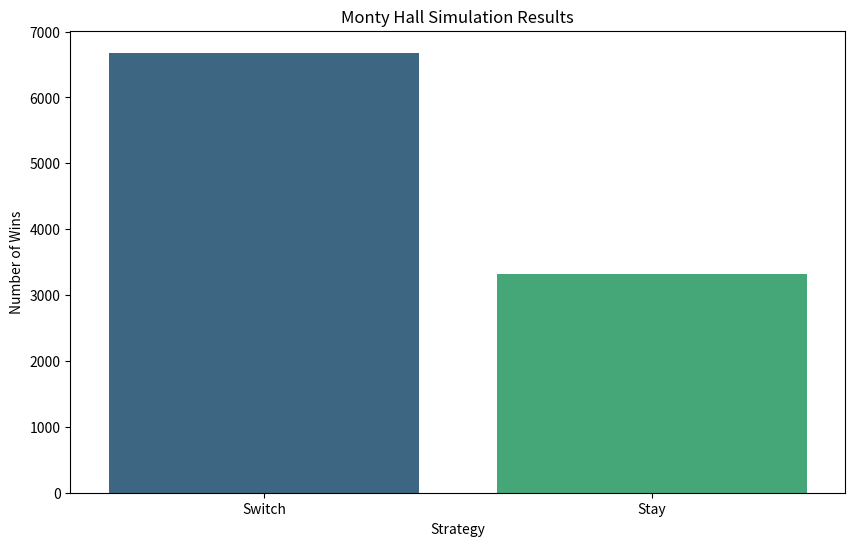

The matplotlib source for this figure:
import random
import seaborn as sns
import matplotlib.pyplot as plt

def monty_hall_simulation(num_trials):
    switch_wins = 0
    stay_wins = 0
    
    for _ in range(num_trials):
        # Place car behind one of the three doors
        car = random.randint(1, 3)
        # Contestant makes an initial choice
        initial_choice = random.randint(1, 3)
        
        # Host opens a door that is neither the car nor the initial choice
        remaining_doors = [door for door in [1, 2, 3] if door != initial_choice and door != car]
        host_open = random.choice(remaining_doors)
        
        # The contestant decides to switch to the other remaining door
        switch_choice = [door for door in [1, 2, 3] if door != initial_choice and door != host_open][0]
        
        # Check if switching wins
        if switch_choice == car:
            switch_wins += 1
        else:
            stay_wins += 1
    
    return switch_wins, stay_wins

# Run the simulation
num_trials = 10000
switch_wins, stay_wins = monty_hall_simulation(num_trials)

# Display results
print(f"Switching wins: {switch_wins / num_trials * 100:.2f}%")
print(f"Staying wins: {stay_wins / num_trials * 100:.2f}%")

# Plot the results using seaborn
results = {'Strategy': ['Switch'] * switch_wins + ['Stay'] * stay_wins}
plt.figure(figsize=(10, 6))
sns.countplot(x='Strategy', data=results, palette='viridis')
plt.xlabel('Strategy')
plt.ylabel('Number of Wins')
plt.title('Monty Hall Simulation Results')
plt.show()